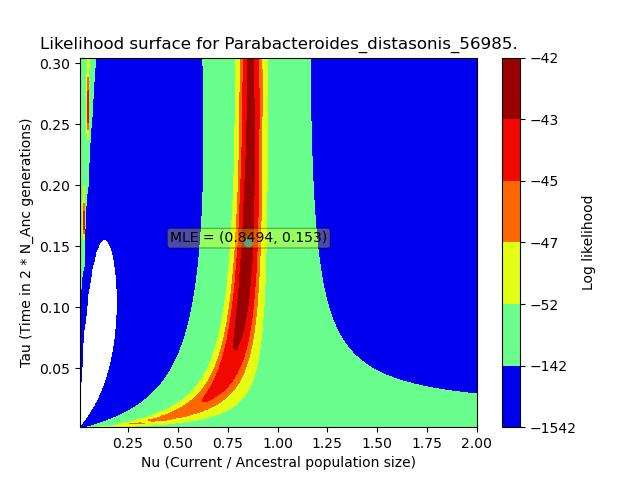

Data behind this chart, as committed beside it:
, X, Y, Z
0, 0.008494, 0.00153, -1526
1, 0.008494, 0.00459, -3877
2, 0.008494, 0.00765, -4347
3, 0.008494, 0.01071, -4328
4, 0.008494, 0.01377, -4184
5, 0.008494, 0.01683, -3972
6, 0.008494, 0.01989, -3693
7, 0.008494, 0.02295, -3343
8, 0.008494, 0.02601, -2922
9, 0.008494, 0.02907, -2445
10, 0.008494, 0.03213, -1940
11, 0.008494, 0.03519, -1448
12, 0.008494, 0.03825, -1010
13, 0.008494, 0.04131, -656.2
14, 0.008494, 0.04437, -397.9
15, 0.008494, 0.04743, -228
16, 0.008494, 0.05049, -127.8
17, 0.008494, 0.05355, -75.33
18, 0.008494, 0.05661, -52.04
19, 0.008494, 0.05967, -44.58
20, 0.008494, 0.06273, -44.68
21, 0.008494, 0.06579, -47.76
22, 0.008494, 0.06885, -51.55
23, 0.008494, 0.07191, -55.05
24, 0.008494, 0.07497, -57.93
25, 0.008494, 0.07803, -60.16
26, 0.008494, 0.08109, -61.83
27, 0.008494, 0.08415, -63.05
28, 0.008494, 0.08721, -63.93
29, 0.008494, 0.09027, -64.56
30, 0.008494, 0.09333, -65
31, 0.008494, 0.09639, -65.31
32, 0.008494, 0.09945, -65.53
33, 0.008494, 0.1025, -65.69
34, 0.008494, 0.1056, -65.8
35, 0.008494, 0.1086, -65.87
36, 0.008494, 0.1117, -65.93
37, 0.008494, 0.1148, -65.96
38, 0.008494, 0.1178, -65.99
39, 0.008494, 0.1209, -66.01
40, 0.008494, 0.1239, -66.02
41, 0.008494, 0.127, -66.03
42, 0.008494, 0.1301, -66.03
43, 0.008494, 0.1331, -66.04
44, 0.008494, 0.1362, -66.04
45, 0.008494, 0.1392, -66.04
46, 0.008494, 0.1423, -66.05
47, 0.008494, 0.1454, -66.05
48, 0.008494, 0.1484, -66.05
49, 0.008494, 0.1515, -66.05
50, 0.008494, 0.1545, -66.05
51, 0.008494, 0.1576, -66.05
52, 0.008494, 0.1607, -66.05
53, 0.008494, 0.1637, -66.05
54, 0.008494, 0.1668, -66.05
55, 0.008494, 0.1698, -66.05
56, 0.008494, 0.1729, -66.05
57, 0.008494, 0.176, -66.05
58, 0.008494, 0.179, -66.05
59, 0.008494, 0.1821, -66.05
... 9,940 more rows
